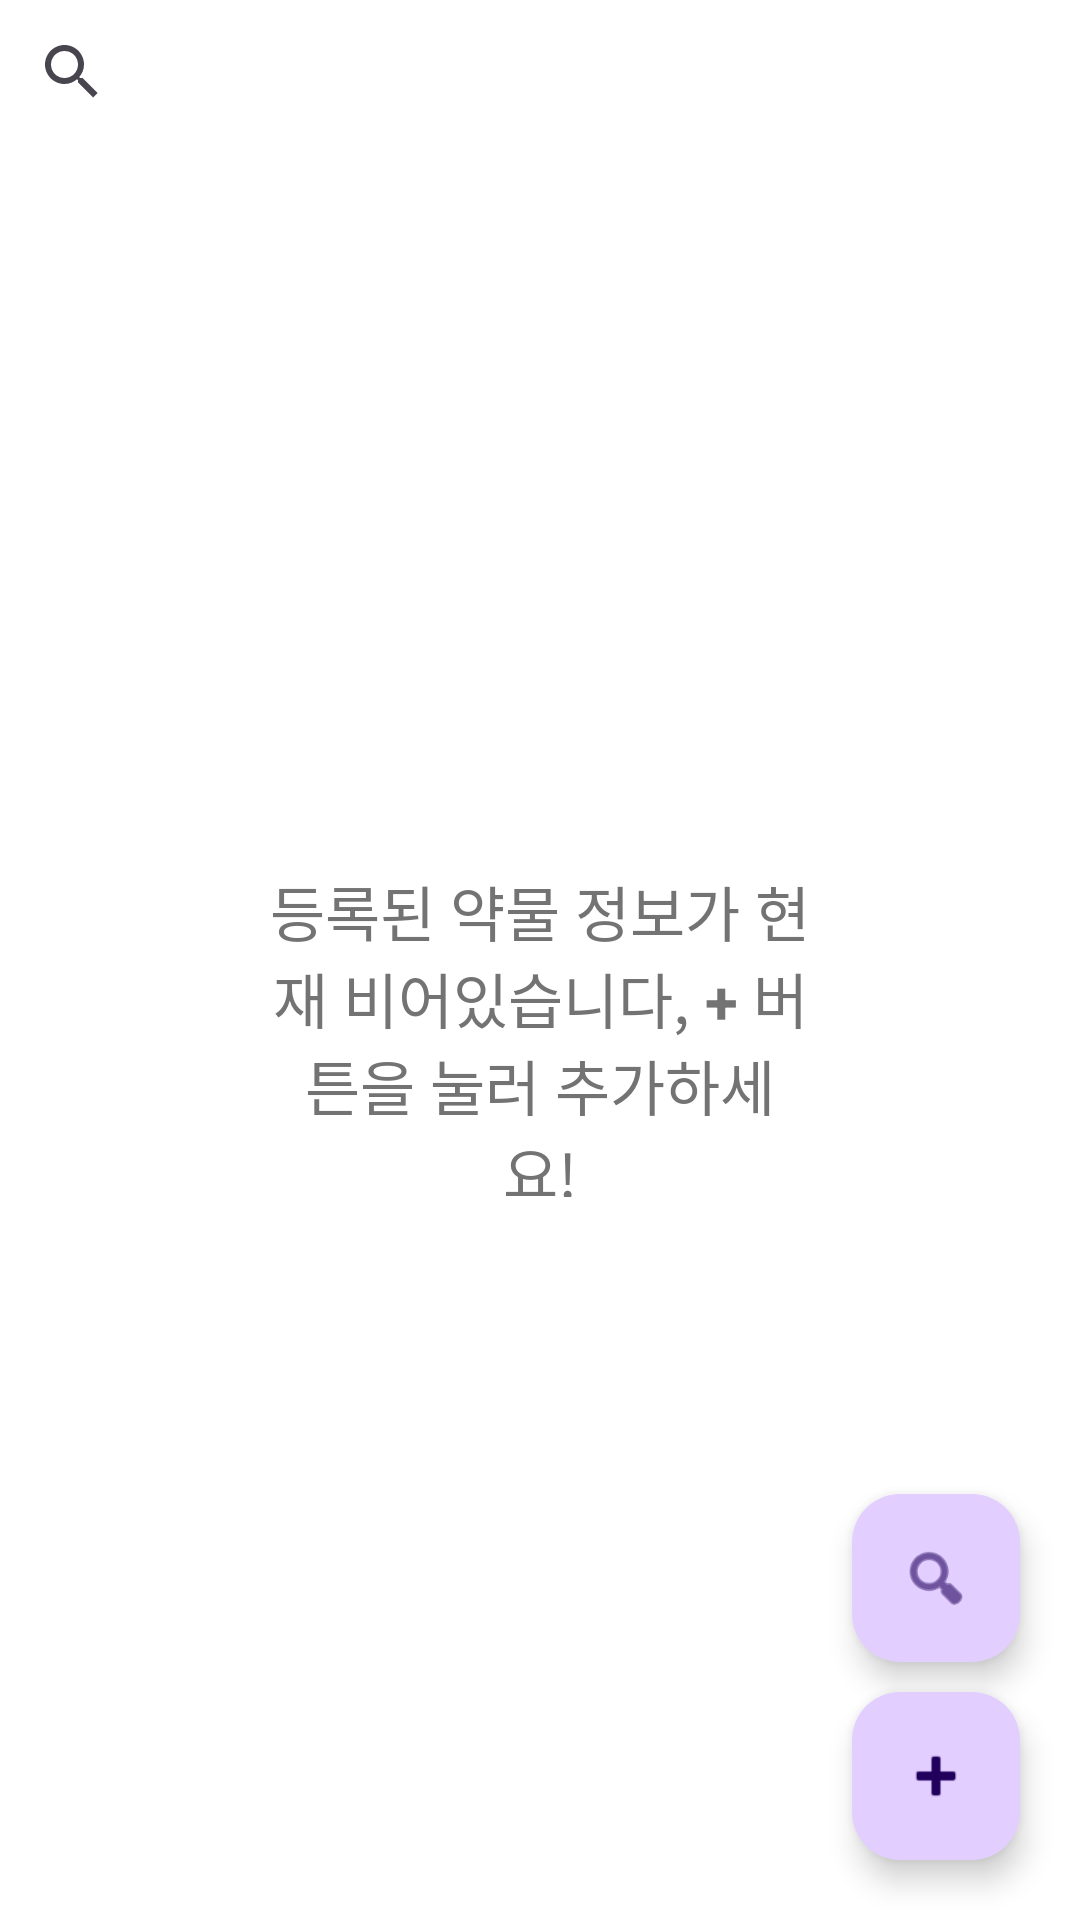

Write the Android layout XML for this screen, with the resource values it uses.
<!-- AndroidManifest.xml: application theme Theme.Project_NiyakNeyak -->
<!-- res/layout/fragment_data_list.xml -->
<?xml version="1.0" encoding="utf-8"?>
<androidx.constraintlayout.widget.ConstraintLayout
    xmlns:android="http://schemas.android.com/apk/res/android"
    xmlns:app="http://schemas.android.com/apk/res-auto"
    xmlns:tools="http://schemas.android.com/tools"
    android:layout_width="match_parent"
    android:layout_height="match_parent"
    android:background="@color/white_500"
    tools:context=".main.fragment.DataFragment">

    <androidx.constraintlayout.widget.ConstraintLayout
        android:id="@+id/content_search_layout"
        android:layout_width="match_parent"
        android:layout_height="wrap_content"
        app:layout_constraintTop_toTopOf="parent"
        app:layout_constraintBottom_toTopOf="@id/content_main_layout">

        <SearchView
            android:id="@+id/content_search_view"
            android:layout_width="0dp"
            android:layout_height="match_parent"
            app:layout_constraintStart_toStartOf="parent"
            app:layout_constraintEnd_toStartOf="@id/content_search_option"/>

        <ImageButton
            android:id="@+id/content_filter_option"
            android:layout_width="48dp"
            android:layout_height="48dp"
            android:background="@color/transparent"
            android:contentDescription="@string/action_main_filter_option"
            android:src="@drawable/baseline_filter_list_24"
            app:layout_constraintTop_toTopOf="parent"
            app:layout_constraintBottom_toBottomOf="parent"
            app:layout_constraintStart_toEndOf="@id/content_search_option"
            app:layout_constraintEnd_toEndOf="parent"/>

        <ImageButton
            android:id="@+id/content_search_option"
            android:layout_width="48dp"
            android:layout_height="48dp"
            android:contentDescription="@string/action_main_search_option"
            android:src="@drawable/baseline_manage_search_24"
            android:background="@color/transparent"
            app:layout_constraintTop_toTopOf="parent"
            app:layout_constraintBottom_toBottomOf="parent"
            app:layout_constraintStart_toEndOf="@id/content_search_view"
            app:layout_constraintEnd_toStartOf="@id/content_filter_option"/>
    </androidx.constraintlayout.widget.ConstraintLayout>

    <androidx.constraintlayout.widget.ConstraintLayout
        android:id="@+id/content_main_layout"
        android:layout_width="match_parent"
        android:layout_height="0dp"
        app:layout_constraintTop_toBottomOf="@id/content_search_layout"
        app:layout_constraintBottom_toBottomOf="parent">

        <androidx.recyclerview.widget.RecyclerView
            android:id="@+id/content_main_meds"
            android:layout_width="match_parent"
            android:layout_height="match_parent"
            android:scrollbarStyle="insideOverlay"
            android:scrollbars="vertical"
            android:visibility="gone"
            app:layout_constraintEnd_toEndOf="parent"
            app:layout_constraintStart_toStartOf="parent"
            app:layout_constraintVertical_chainStyle="packed">

        </androidx.recyclerview.widget.RecyclerView>
    </androidx.constraintlayout.widget.ConstraintLayout>

    <com.google.android.material.floatingactionbutton.FloatingActionButton
        android:id="@+id/content_main_add"
        android:layout_width="wrap_content"
        android:layout_height="wrap_content"
        android:layout_margin="20dp"
        android:clickable="true"
        android:contentDescription="@string/action_main_rcv_addItem"
        android:src="@android:drawable/ic_input_add"
        app:layout_constraintBottom_toBottomOf="parent"
        app:layout_constraintEnd_toEndOf="parent"/>

    <com.google.android.material.floatingactionbutton.FloatingActionButton
        android:id="@+id/content_main_inspect"
        android:layout_width="wrap_content"
        android:layout_height="wrap_content"
        android:layout_marginBottom="10dp"
        android:layout_marginEnd="20dp"
        android:clickable="true"
        android:src="@android:drawable/ic_menu_search"
        android:contentDescription="@string/action_main_inspect_medicine"
        app:layout_constraintBottom_toTopOf="@id/content_main_add"
        app:layout_constraintEnd_toEndOf="parent"/>

    <TextView
        android:id="@+id/content_main_guide"
        android:layout_width="180dp"
        android:layout_height="110dp"
        android:gravity="center"
        android:text="@string/action_main_rcv_addIntro."
        android:textColor="@color/gray_500"
        android:textSize="20sp"
        app:layout_constraintBottom_toBottomOf="parent"
        app:layout_constraintEnd_toEndOf="@+id/content_main_layout"
        app:layout_constraintStart_toStartOf="parent"
        app:layout_constraintTop_toTopOf="@+id/content_main_layout" />

</androidx.constraintlayout.widget.ConstraintLayout>
<!-- resources referenced by this layout -->
<resources>
  <color name="gray_500">#737373</color>
  <color name="transparent">#00000000</color>
  <color name="white_500">#FFFFFF</color>
  <string name="action_main_filter_option">Filter Option</string>
  <string name="action_main_inspect_medicine">약물 검사</string>
  <string name="action_main_rcv_addIntro.">
          등록된 약물 정보가 현재 비어있습니다,
          <b>+</b> 버튼을 눌러 추가하세요!
      </string>
  <string name="action_main_rcv_addItem">약물 정보를 등록하세요!</string>
  <string name="action_main_search_option">Search Option</string>
  <style name="Theme.Project_NiyakNeyak" parent="Base.Theme.Project_NiyakNeyak">
          <item name="progressBarStyle">?android:attr/progressBarStyle</item>
      </style>
  <style name="Base.Theme.Project_NiyakNeyak" parent="Theme.Material3.DayNight.NoActionBar">
          
          
          <item name="colorPrimaryContainer">@color/light_purple_500</item>
          <item name="colorSecondaryContainer">@color/light_purple_300</item>
      </style>
  <color name="light_purple_500">#E3CFFF</color>
  <color name="light_purple_300">#E8D8FF</color>
</resources>
